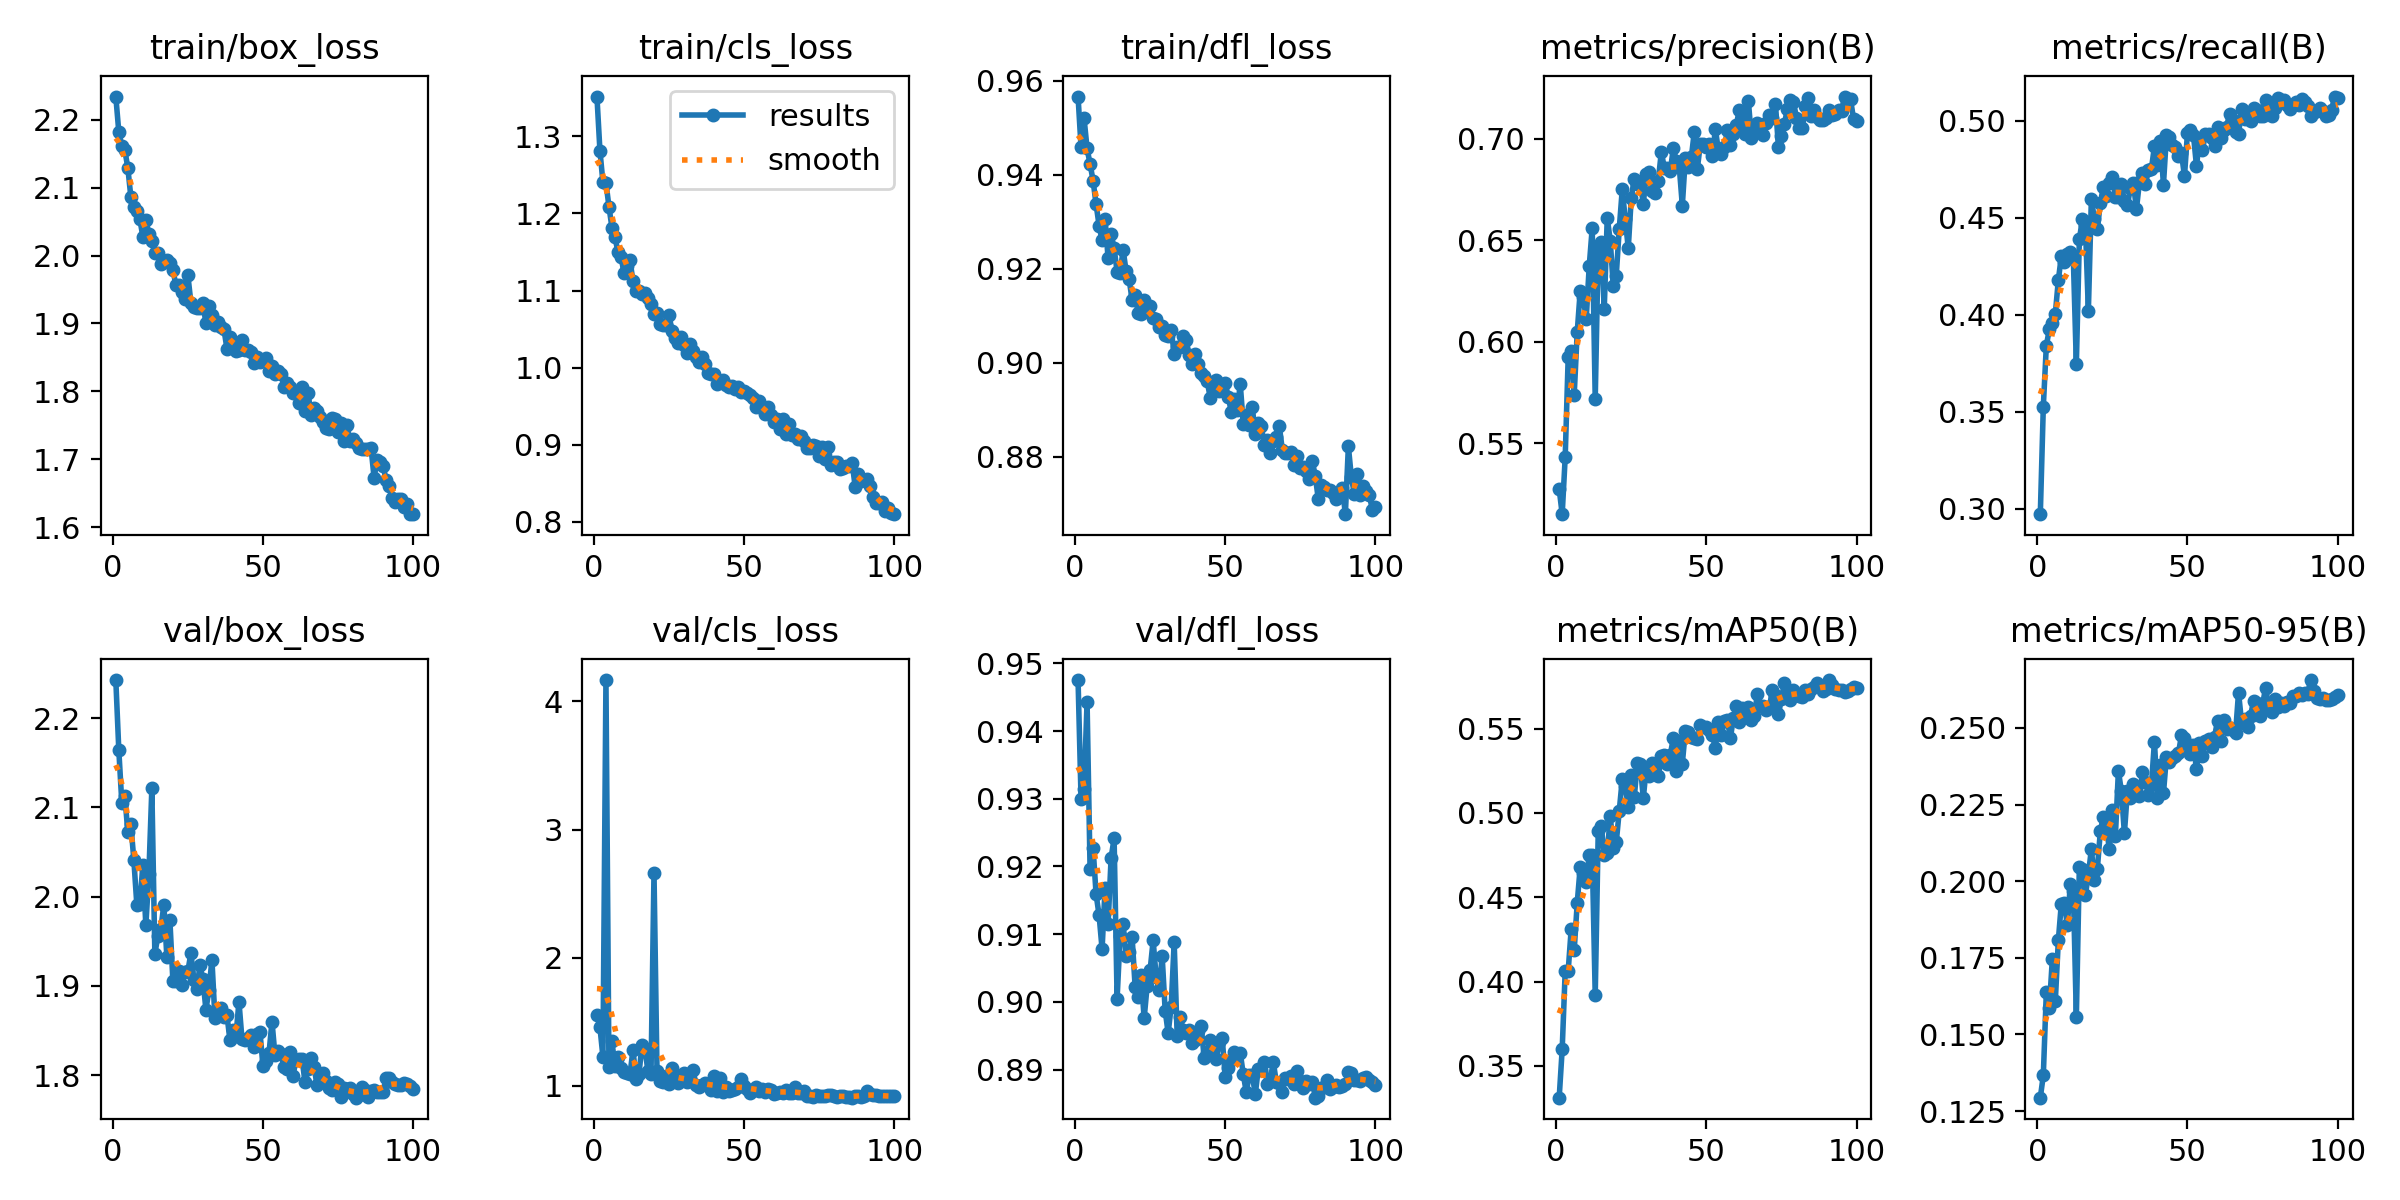

The data file committed next to this chart (first rows):
epoch, time, train/box_loss, train/cls_loss, train/dfl_loss, metrics/precision(B), metrics/recall(B), metrics/mAP50(B), metrics/mAP50-95(B), val/box_loss, val/cls_loss, val/dfl_loss, lr/pg0, lr/pg1, lr/pg2
1, 83.38, 2.234, 1.351, 0.9567, 0.5275, 0.2972, 0.3311, 0.1293, 2.243, 1.555, 0.9476, 0.06732, 0.0003301, 0.0003301
2, 157.7, 2.182, 1.281, 0.9458, 0.5151, 0.3526, 0.3598, 0.1366, 2.164, 1.456, 0.93, 0.03432, 0.0006568, 0.0006568
3, 237, 2.161, 1.24, 0.952, 0.5431, 0.3839, 0.4061, 0.1637, 2.105, 1.225, 0.9315, 0.001304, 0.000977, 0.000977
4, 310.4, 2.156, 1.24, 0.9456, 0.5925, 0.3926, 0.4063, 0.1586, 2.113, 4.167, 0.9443, 0.0009703, 0.0009703, 0.0009703
5, 383.3, 2.129, 1.209, 0.9423, 0.5956, 0.396, 0.4311, 0.1745, 2.072, 1.143, 0.9196, 0.0009604, 0.0009604, 0.0009604
6, 456.2, 2.087, 1.181, 0.9388, 0.574, 0.4005, 0.4185, 0.161, 2.081, 1.346, 0.9227, 0.0009505, 0.0009505, 0.0009505
7, 528.8, 2.072, 1.17, 0.9337, 0.6046, 0.4178, 0.4465, 0.1807, 2.041, 1.15, 0.9159, 0.0009406, 0.0009406, 0.0009406
8, 601.5, 2.065, 1.15, 0.9292, 0.625, 0.4301, 0.4679, 0.1927, 1.991, 1.224, 0.9128, 0.0009307, 0.0009307, 0.0009307
9, 674.6, 2.054, 1.144, 0.926, 0.6219, 0.4272, 0.4646, 0.1927, 1.991, 1.137, 0.9078, 0.0009208, 0.0009208, 0.0009208
10, 747.6, 2.028, 1.123, 0.9307, 0.6113, 0.4311, 0.4588, 0.1856, 2.035, 1.109, 0.9169, 0.0009109, 0.0009109, 0.0009109
11, 819.9, 2.053, 1.132, 0.9222, 0.6373, 0.4325, 0.4753, 0.1989, 1.968, 1.1, 0.9114, 0.000901, 0.000901, 0.000901
12, 892.9, 2.032, 1.139, 0.9274, 0.6561, 0.4287, 0.4751, 0.1966, 2.025, 1.088, 0.9213, 0.0008911, 0.0008911, 0.0008911
13, 965.6, 2.022, 1.112, 0.9244, 0.5719, 0.3744, 0.3918, 0.1558, 2.121, 1.28, 0.9242, 0.0008812, 0.0008812, 0.0008812
14, 1038, 2.004, 1.1, 0.9194, 0.6462, 0.4388, 0.4892, 0.2047, 1.936, 1.056, 0.9005, 0.0008713, 0.0008713, 0.0008713
15, 1111, 2.004, 1.099, 0.919, 0.6494, 0.4491, 0.4923, 0.2041, 1.956, 1.091, 0.9097, 0.0008614, 0.0008614, 0.0008614
16, 1183, 1.988, 1.096, 0.9241, 0.6163, 0.4464, 0.4751, 0.1954, 1.964, 1.32, 0.9115, 0.0008515, 0.0008515, 0.0008515
17, 1256, 1.992, 1.097, 0.9195, 0.6611, 0.4019, 0.4759, 0.2021, 1.991, 1.283, 0.9068, 0.0008416, 0.0008416, 0.0008416
18, 1329, 1.993, 1.091, 0.9178, 0.6499, 0.4597, 0.498, 0.2105, 1.932, 1.112, 0.9073, 0.0008317, 0.0008317, 0.0008317
19, 1401, 1.989, 1.083, 0.9133, 0.6278, 0.4494, 0.4794, 0.2003, 1.974, 1.092, 0.9096, 0.0008218, 0.0008218, 0.0008218
20, 1474, 1.979, 1.07, 0.9145, 0.6327, 0.444, 0.4825, 0.2041, 1.906, 2.662, 0.9022, 0.0008119, 0.0008119, 0.0008119
21, 1547, 1.957, 1.071, 0.9106, 0.6557, 0.4578, 0.5012, 0.2164, 1.906, 1.118, 0.9007, 0.000802, 0.000802, 0.000802
22, 1620, 1.957, 1.057, 0.9103, 0.6752, 0.4657, 0.5199, 0.2211, 1.917, 1.039, 0.904, 0.0007921, 0.0007921, 0.0007921
23, 1692, 1.946, 1.056, 0.9133, 0.6604, 0.4613, 0.5159, 0.2174, 1.901, 1.032, 0.8975, 0.0007822, 0.0007822, 0.0007822
24, 1765, 1.936, 1.055, 0.9114, 0.6462, 0.4681, 0.5036, 0.2106, 1.915, 1.073, 0.9023, 0.0007723, 0.0007723, 0.0007723
25, 1838, 1.971, 1.069, 0.912, 0.671, 0.471, 0.5222, 0.2231, 1.916, 1.015, 0.9047, 0.0007624, 0.0007624, 0.0007624
26, 1910, 1.931, 1.047, 0.9096, 0.6804, 0.4606, 0.5092, 0.2147, 1.937, 1.142, 0.9091, 0.0007525, 0.0007525, 0.0007525
27, 1983, 1.924, 1.039, 0.9094, 0.6777, 0.4605, 0.5293, 0.236, 1.906, 1.037, 0.9036, 0.0007426, 0.0007426, 0.0007426
28, 2060, 1.922, 1.032, 0.9076, 0.6786, 0.4672, 0.5287, 0.2293, 1.896, 1.02, 0.9018, 0.0007327, 0.0007327, 0.0007327
29, 2144, 1.923, 1.04, 0.9077, 0.668, 0.4585, 0.5086, 0.2156, 1.923, 1.064, 0.9068, 0.0007228, 0.0007228, 0.0007228
30, 2218, 1.93, 1.03, 0.9059, 0.6825, 0.4563, 0.5269, 0.2294, 1.907, 1.096, 0.8987, 0.0007129, 0.0007129, 0.0007129
31, 2290, 1.9, 1.019, 0.9057, 0.6839, 0.4654, 0.5216, 0.2272, 1.873, 1.028, 0.8954, 0.000703, 0.000703, 0.000703
32, 2363, 1.926, 1.031, 0.907, 0.6741, 0.4678, 0.5296, 0.2318, 1.895, 1.044, 0.8993, 0.0006931, 0.0006931, 0.0006931
33, 2436, 1.912, 1.022, 0.902, 0.6732, 0.4543, 0.5274, 0.2297, 1.929, 1.122, 0.9088, 0.0006832, 0.0006832, 0.0006832
34, 2508, 1.898, 1.014, 0.9034, 0.6795, 0.4683, 0.5219, 0.2277, 1.864, 1.008, 0.895, 0.0006733, 0.0006733, 0.0006733
35, 2581, 1.903, 1.008, 0.9034, 0.6935, 0.4731, 0.5337, 0.2356, 1.874, 0.9872, 0.8978, 0.0006634, 0.0006634, 0.0006634
36, 2653, 1.894, 1.014, 0.9056, 0.6859, 0.4672, 0.5342, 0.2325, 1.876, 1.003, 0.8958, 0.0006535, 0.0006535, 0.0006535
37, 2726, 1.892, 1.004, 0.9048, 0.6856, 0.4746, 0.5288, 0.2282, 1.865, 1.018, 0.8954, 0.0006436, 0.0006436, 0.0006436
38, 2798, 1.863, 0.9932, 0.9016, 0.6842, 0.4752, 0.5345, 0.2314, 1.867, 1.009, 0.8959, 0.0006337, 0.0006337, 0.0006337
39, 2872, 1.88, 0.9912, 0.8997, 0.6955, 0.4868, 0.5444, 0.2455, 1.839, 0.9662, 0.8939, 0.0006238, 0.0006238, 0.0006238
40, 2944, 1.866, 0.9918, 0.9018, 0.6891, 0.477, 0.5251, 0.2272, 1.851, 1.074, 0.8944, 0.0006139, 0.0006139, 0.0006139
41, 3016, 1.859, 0.9784, 0.8998, 0.6859, 0.4897, 0.5424, 0.238, 1.844, 0.9587, 0.8957, 0.000604, 0.000604, 0.000604
42, 3089, 1.86, 0.9827, 0.8978, 0.6672, 0.467, 0.5292, 0.2287, 1.882, 1.059, 0.8964, 0.0005941, 0.0005941, 0.0005941
43, 3162, 1.876, 0.9835, 0.8972, 0.6906, 0.4924, 0.5486, 0.2407, 1.841, 0.9511, 0.8917, 0.0005842, 0.0005842, 0.0005842
44, 3234, 1.861, 0.978, 0.8961, 0.6862, 0.4917, 0.5482, 0.2387, 1.84, 0.9879, 0.8925, 0.0005743, 0.0005743, 0.0005743
45, 3306, 1.861, 0.9743, 0.8926, 0.6909, 0.4876, 0.5452, 0.2401, 1.842, 0.9553, 0.8943, 0.0005644, 0.0005644, 0.0005644
46, 3379, 1.858, 0.9762, 0.8953, 0.7036, 0.4866, 0.5443, 0.2408, 1.845, 0.9702, 0.8932, 0.0005545, 0.0005545, 0.0005545
47, 3451, 1.841, 0.9723, 0.8963, 0.6853, 0.4816, 0.5437, 0.2418, 1.831, 0.9766, 0.8916, 0.0005446, 0.0005446, 0.0005446
48, 3524, 1.851, 0.9754, 0.894, 0.6975, 0.4831, 0.5518, 0.2476, 1.846, 0.9933, 0.894, 0.0005347, 0.0005347, 0.0005347
49, 3596, 1.844, 0.9687, 0.895, 0.6977, 0.4714, 0.5507, 0.2467, 1.848, 1.056, 0.8946, 0.0005248, 0.0005248, 0.0005248
50, 3669, 1.847, 0.9702, 0.8957, 0.696, 0.4938, 0.5507, 0.2448, 1.81, 0.9977, 0.8889, 0.0005149, 0.0005149, 0.0005149
51, 3742, 1.849, 0.9675, 0.8928, 0.6977, 0.495, 0.549, 0.2414, 1.816, 0.9751, 0.8903, 0.000505, 0.000505, 0.000505
52, 3814, 1.83, 0.965, 0.8896, 0.6914, 0.4924, 0.5461, 0.2443, 1.824, 0.9399, 0.8913, 0.0004951, 0.0004951, 0.0004951
53, 3887, 1.838, 0.9611, 0.8922, 0.7048, 0.4766, 0.5388, 0.2365, 1.86, 0.9699, 0.8926, 0.0004852, 0.0004852, 0.0004852
54, 3959, 1.825, 0.9489, 0.89, 0.6945, 0.4903, 0.5537, 0.245, 1.822, 0.9879, 0.8922, 0.0004753, 0.0004753, 0.0004753
55, 4031, 1.83, 0.9565, 0.8955, 0.6926, 0.4851, 0.5463, 0.2408, 1.827, 0.9619, 0.8925, 0.0004654, 0.0004654, 0.0004654
56, 4104, 1.825, 0.9472, 0.8871, 0.6958, 0.4931, 0.5545, 0.2458, 1.824, 0.971, 0.8893, 0.0004555, 0.0004555, 0.0004555
57, 4176, 1.807, 0.9403, 0.8889, 0.7042, 0.4933, 0.5551, 0.2463, 1.809, 0.948, 0.8867, 0.0004456, 0.0004456, 0.0004456
58, 4249, 1.813, 0.9485, 0.8868, 0.6971, 0.4912, 0.5444, 0.2438, 1.807, 0.9759, 0.8891, 0.0004357, 0.0004357, 0.0004357
59, 4321, 1.806, 0.9391, 0.8907, 0.7022, 0.4868, 0.5563, 0.247, 1.826, 0.9635, 0.8893, 0.0004258, 0.0004258, 0.0004258
60, 4394, 1.798, 0.93, 0.8848, 0.707, 0.497, 0.5631, 0.2524, 1.8, 0.9363, 0.8863, 0.0004159, 0.0004159, 0.0004159
... 40 more rows
